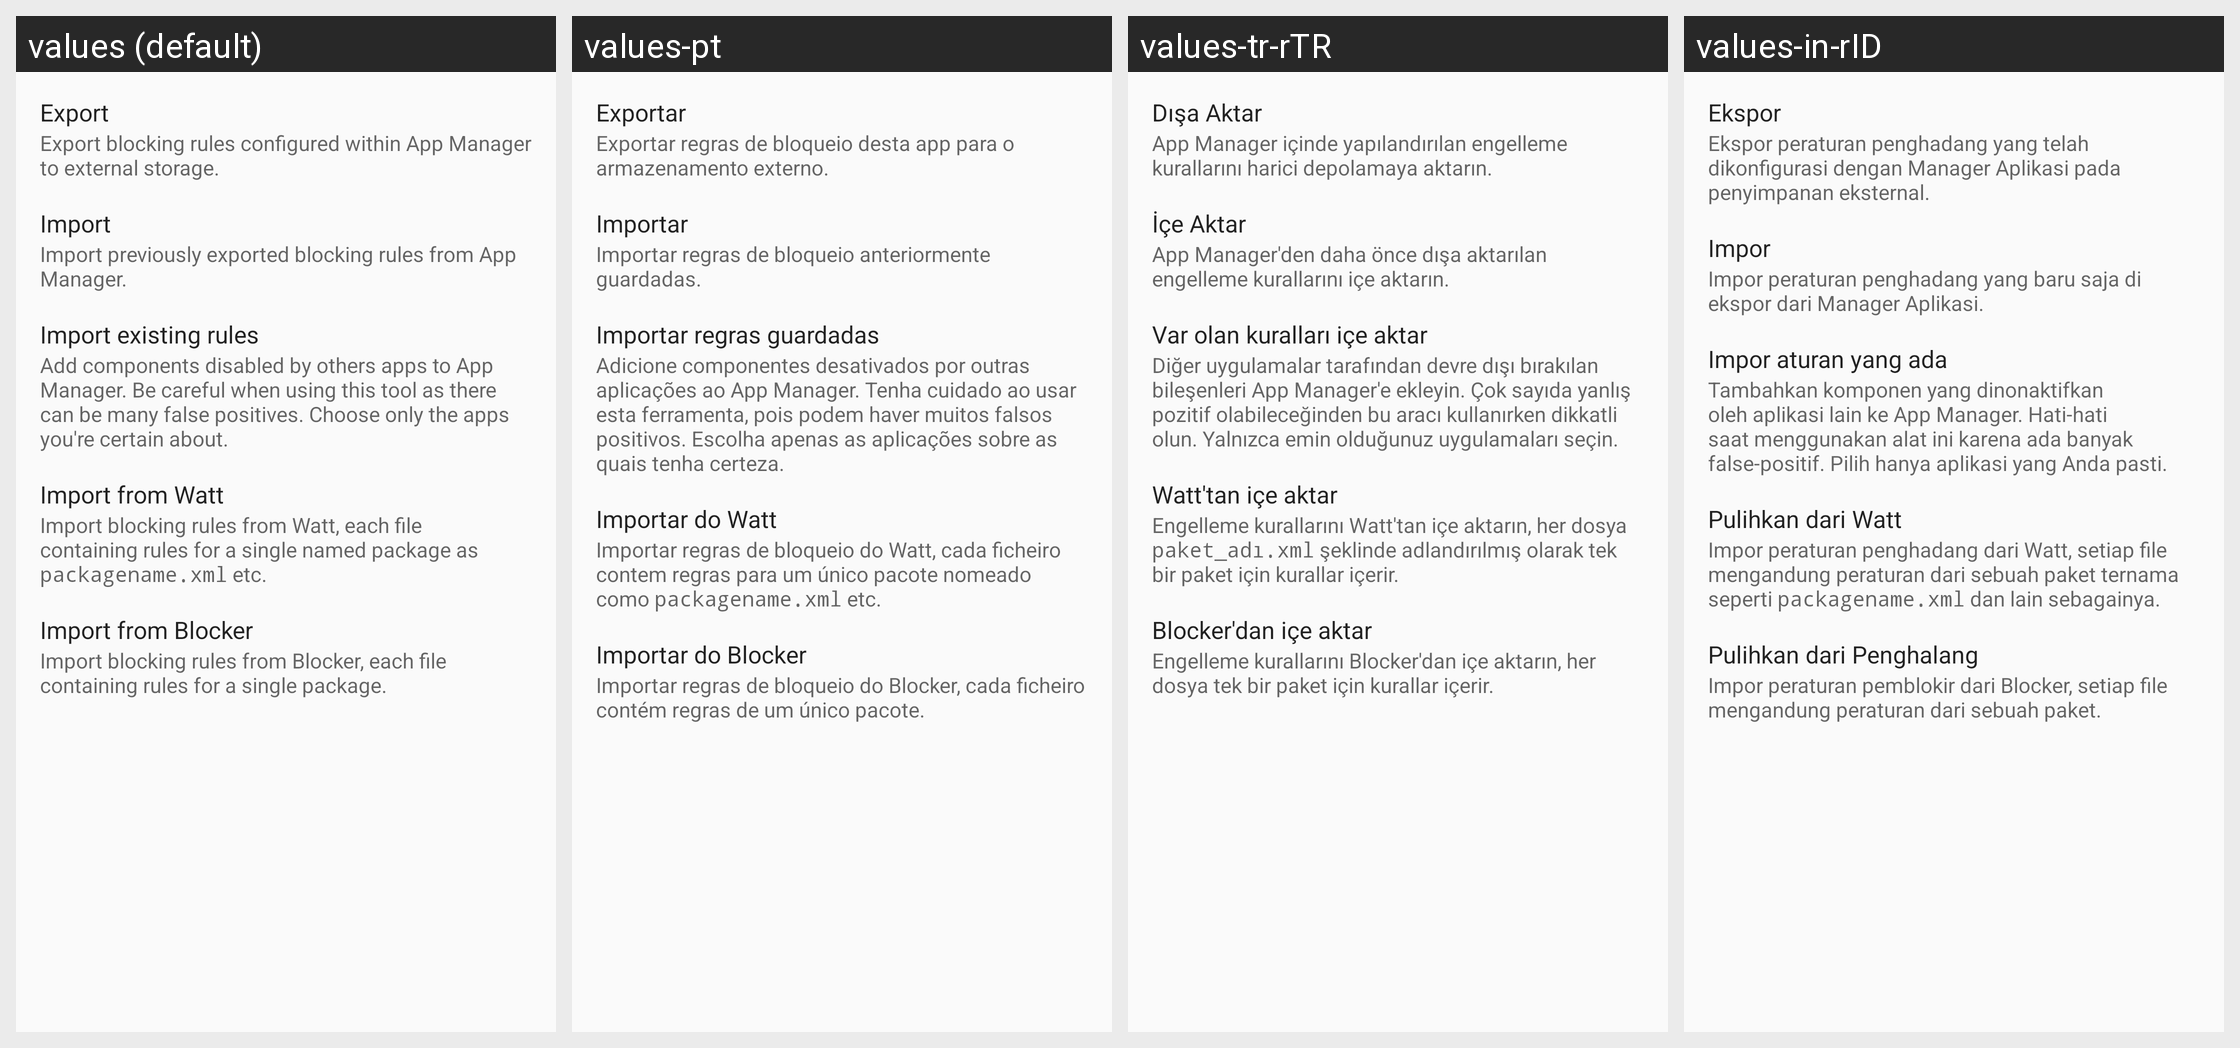

For this localized Android screen grid, give each drawn string resource with its value in every locale shown.
Android screen res/layout/dialog_settings_import_export.xml rendered under 4 locales, left to right: values (default), values-pt, values-tr-rTR, values-in-rID. Device: Nexus 5 (rendered at 1080×1920; each locale shown at half size, 540×960, under a caption strip naming it); theme AppTheme.
Other locales in the repository, not shown: values-ar, values-ar-rSA, values-be, values-bn-rBD, values-cs, values-cs-rCZ, values-da, values-de, values-el, values-eo, values-es, values-es-rES, values-fa, values-fr, values-hi, values-hu, values-it-rIT, values-iw, values-ja, values-ko, values-lv, values-nb-rNO, values-nl, values-pl, values-pt-rBR, values-ro, values-ru, values-ru-rRU, values-si, values-sq, values-sv, values-uk, values-uk-rUA, values-vi, values-zh-rCN, values-zh-rTW.
Strings drawn on this screen, with the default value and each locale's value (text and hints the layout hard-codes, and strings that could not be matched under every locale, appear in the picture but are not listed):

pref_export
  values: Export
  values-pt: Exportar
  values-tr-rTR: Dışa Aktar
  values-in-rID: Ekspor

pref_export_msg
  values: Export blocking rules configured within App Manager to external storage.
  values-pt: Exportar regras de bloqueio desta app para o armazenamento externo.
  values-tr-rTR: App Manager içinde yapılandırılan engelleme kurallarını harici depolamaya aktarın.
  values-in-rID: Ekspor peraturan penghadang yang telah dikonfigurasi dengan Manager Aplikasi pada penyimpanan eksternal.

pref_import
  values: Import
  values-pt: Importar
  values-tr-rTR: İçe Aktar
  values-in-rID: Impor

pref_import_msg
  values: Import previously exported blocking rules from App Manager.
  values-pt: Importar regras de bloqueio anteriormente guardadas.
  values-tr-rTR: App Manager'den daha önce dışa aktarılan engelleme kurallarını içe aktarın.
  values-in-rID: Impor peraturan penghadang yang baru saja di ekspor dari Manager Aplikasi.

pref_import_existing
  values: Import existing rules
  values-pt: Importar regras guardadas
  values-tr-rTR: Var olan kuralları içe aktar
  values-in-rID: Impor aturan yang ada

pref_import_existing_msg
  values: Add components disabled by others apps to App Manager. Be careful when using this tool as there can be many false positives. Choose only the apps you're certain about.
  values-pt: Adicione componentes desativados por outras aplicações ao App Manager. Tenha cuidado ao usar esta ferramenta, pois podem haver muitos falsos positivos. Escolha apenas as aplicações sobre as quais tenha certeza.
  values-tr-rTR: Diğer uygulamalar tarafından devre dışı bırakılan bileşenleri App Manager'e ekleyin. Çok sayıda yanlış pozitif olabileceğinden bu aracı kullanırken dikkatli olun. Yalnızca emin olduğunuz uygulamaları seçin.
  values-in-rID: Tambahkan komponen yang dinonaktifkan oleh aplikasi lain ke App Manager. Hati-hati saat menggunakan alat ini karena ada banyak false-positif. Pilih hanya aplikasi yang Anda pasti.

pref_import_watt
  values: Import from Watt
  values-pt: Importar do Watt
  values-tr-rTR: Watt'tan içe aktar
  values-in-rID: Pulihkan dari Watt

pref_import_watt_msg
  values: Import blocking rules from Watt, each file containing rules for a single named package as packagename.xml etc.
  values-pt: Importar regras de bloqueio do Watt, cada ficheiro contem regras para um único pacote nomeado como packagename.xml etc.
  values-tr-rTR: Engelleme kurallarını Watt'tan içe aktarın, her dosya paket_adı.xml şeklinde adlandırılmış olarak tek bir paket için kurallar içerir.
  values-in-rID: Impor peraturan penghadang dari Watt, setiap file mengandung peraturan dari sebuah paket ternama seperti packagename.xml dan lain sebagainya.

pref_import_blocker
  values: Import from Blocker
  values-pt: Importar do Blocker
  values-tr-rTR: Blocker'dan içe aktar
  values-in-rID: Pulihkan dari Penghalang

pref_import_blocker_msg
  values: Import blocking rules from Blocker, each file containing rules for a single package.
  values-pt: Importar regras de bloqueio do Blocker, cada ficheiro contém regras de um único pacote.
  values-tr-rTR: Engelleme kurallarını Blocker'dan içe aktarın, her dosya tek bir paket için kurallar içerir.
  values-in-rID: Impor peraturan pemblokir dari Blocker, setiap file mengandung peraturan dari sebuah paket.
